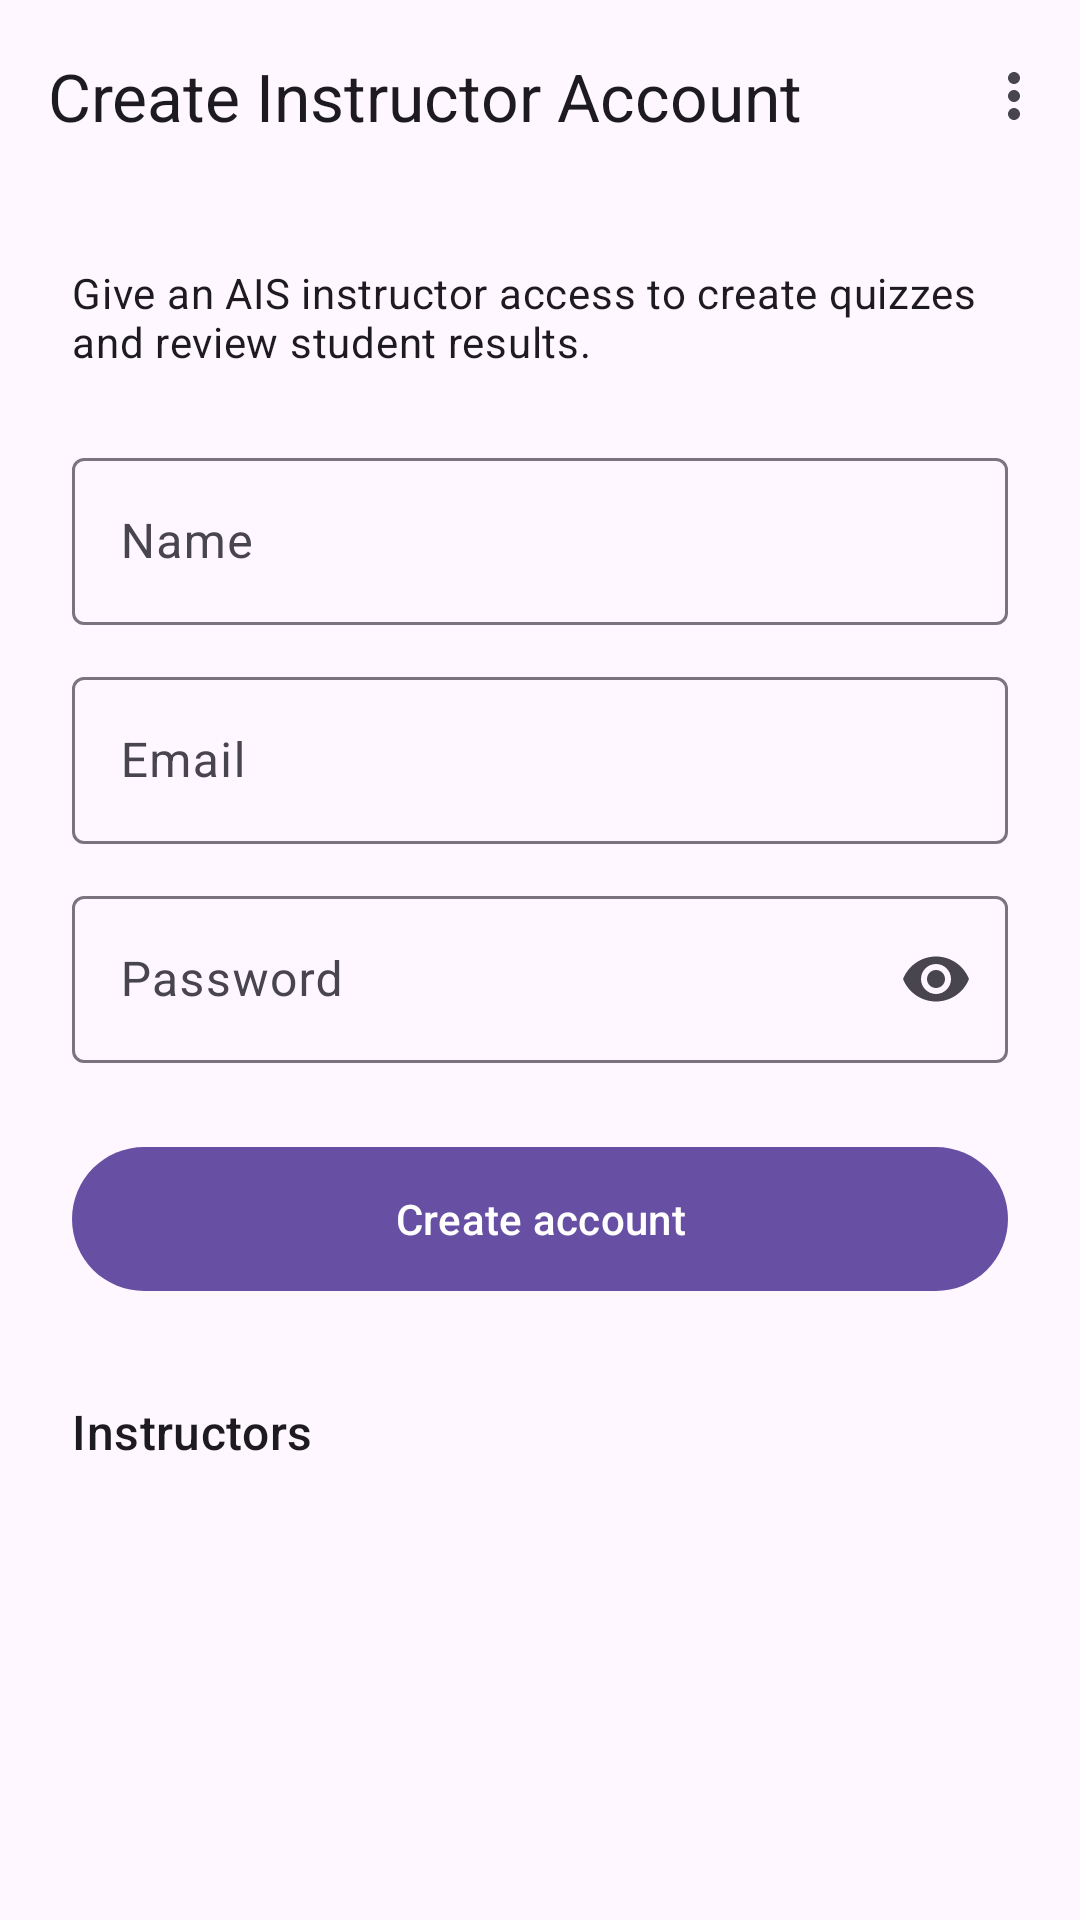

Reconstruct the res/layout file that produces this screen, plus the resources it refers to.
<!-- AndroidManifest.xml: application theme Theme.KotlinQuizMaster -->
<!-- res/layout/activity_admin.xml -->
<?xml version="1.0" encoding="utf-8"?>
<LinearLayout xmlns:android="http://schemas.android.com/apk/res/android" xmlns:app="http://schemas.android.com/apk/res-auto" android:layout_width="match_parent" android:layout_height="match_parent" android:orientation="vertical"
    android:fitsSystemWindows="true" android:background="?attr/colorSurface">
    <com.google.android.material.appbar.MaterialToolbar android:id="@+id/toolbar" android:layout_width="match_parent" android:layout_height="?attr/actionBarSize"
        app:title="@string/create_instructor_account" app:menu="@menu/menu_logout" />
    <ScrollView android:layout_width="match_parent" android:layout_height="match_parent">
        <LinearLayout android:layout_width="match_parent" android:layout_height="wrap_content" android:orientation="vertical" android:padding="24dp">
            <TextView android:layout_width="match_parent" android:layout_height="wrap_content" android:layout_marginBottom="12dp" android:text="@string/admin_intro" android:textAppearance="?attr/textAppearanceBodyMedium" />
            <com.google.android.material.textfield.TextInputLayout android:id="@+id/nameLayout"
                style="@style/Widget.Material3.TextInputLayout.OutlinedBox" 
                android:layout_width="match_parent" android:layout_height="wrap_content" android:layout_marginTop="12dp" android:hint="@string/name">
                <com.google.android.material.textfield.TextInputEditText android:id="@+id/nameInput"
                    android:layout_width="match_parent" android:layout_height="wrap_content" android:inputType="textPersonName" />
            </com.google.android.material.textfield.TextInputLayout>
            <com.google.android.material.textfield.TextInputLayout android:id="@+id/emailLayout"
                style="@style/Widget.Material3.TextInputLayout.OutlinedBox" 
                android:layout_width="match_parent" android:layout_height="wrap_content" android:layout_marginTop="12dp" android:hint="@string/email">
                <com.google.android.material.textfield.TextInputEditText android:id="@+id/emailInput"
                    android:layout_width="match_parent" android:layout_height="wrap_content" android:inputType="textEmailAddress" />
            </com.google.android.material.textfield.TextInputLayout>
            <com.google.android.material.textfield.TextInputLayout android:id="@+id/passwordLayout"
                style="@style/Widget.Material3.TextInputLayout.OutlinedBox" app:endIconMode="password_toggle"
                android:layout_width="match_parent" android:layout_height="wrap_content" android:layout_marginTop="12dp" android:hint="@string/password">
                <com.google.android.material.textfield.TextInputEditText android:id="@+id/passwordInput"
                    android:layout_width="match_parent" android:layout_height="wrap_content" android:inputType="textPassword" />
            </com.google.android.material.textfield.TextInputLayout>
            <com.google.android.material.button.MaterialButton android:id="@+id/createButton" android:layout_width="match_parent" android:layout_height="56dp" android:layout_marginTop="24dp" android:text="@string/create_account" />
            <TextView android:layout_width="match_parent" android:layout_height="wrap_content" android:layout_marginTop="32dp" android:text="@string/instructors" android:textAppearance="?attr/textAppearanceTitleMedium" />
            <TextView android:id="@+id/instructorList" android:layout_width="match_parent" android:layout_height="wrap_content" android:layout_marginTop="8dp" android:lineSpacingExtra="6dp" android:textAppearance="?attr/textAppearanceBodyMedium" />
        </LinearLayout>
    </ScrollView>
</LinearLayout>
<!-- resources referenced by this layout -->
<resources>
  <string name="admin_intro">Give an AIS instructor access to create quizzes and review student results.</string>
  <string name="create_account">Create account</string>
  <string name="create_instructor_account">Create Instructor Account</string>
  <string name="email">Email</string>
  <string name="instructors">Instructors</string>
  <string name="name">Name</string>
  <string name="password">Password</string>
  <style name="Theme.KotlinQuizMaster" parent="Base.Theme.KotlinQuizMaster" />
  <style name="Base.Theme.KotlinQuizMaster" parent="Theme.Material3.Light.NoActionBar">
          <item name="colorPrimary">#6750A4</item>
      </style>
</resources>
